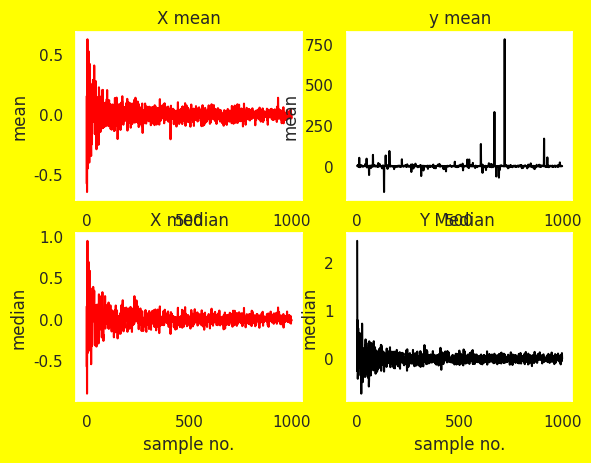

Write Python code to recreate this figure.
'''
this programme draw n i.i.d normal and cauchy distribution 
and also take mean and median and find its asymptotic behaviour
when n->infinity 
'''
import numpy as np
from numpy import mean
import matplotlib.pyplot as plt
import seaborn as sns


def SampleCollection():
    """ x denote the Normal I.I.D r.v. and y denote 
    Cauchy I.I.D r.v"""
    x_mean=[]
    y_mean=[]
    x_median=[]
    y_median=[]
    
    for i in range(1,1001):
        x=np.random.standard_normal(i)
        x_mean.append(np.mean(x))
        y=np.random.standard_cauchy(i)
        y_mean.append(np.mean(y))
        x_median.append(np.median(x))
        y_median.append(np.median(y))
    
    N=range(1,1001)
    
    sns.set()
    
    fig=plt.figure(1, facecolor="yellow")
    plot1=fig.add_subplot(2,2,1,facecolor='white')
    plot2=fig.add_subplot(2,2,2,facecolor='white')
    plot3=fig.add_subplot(2,2,3,facecolor='white')    
    plot4=fig.add_subplot(2,2,4,facecolor='white') 
    
    
    plot1.plot(N,x_mean,"red")
    plot2.plot(N,y_mean,"black")
    plot3.plot(N,x_median,"red")
    plot4.plot(N,y_median,"black")
    
    plot1.set_title("X mean")
    plot1.set_xlabel("sample no.")
    plot1.set_ylabel("mean")
    
    plot2.set_title("y mean")
    plot2.set_xlabel("sample no.")
    plot2.set_ylabel("mean")
    
    plot3.set_title("X median")
    plot3.set_xlabel("sample no.")
    plot3.set_ylabel("median")
    
    
    plot4.set_title("Y Median ")
    plot4.set_xlabel("sample no.")
    plot4.set_ylabel("median")
    
    plt.show()
    
    
    
    
SampleCollection()   
  
    
    
    
    
    